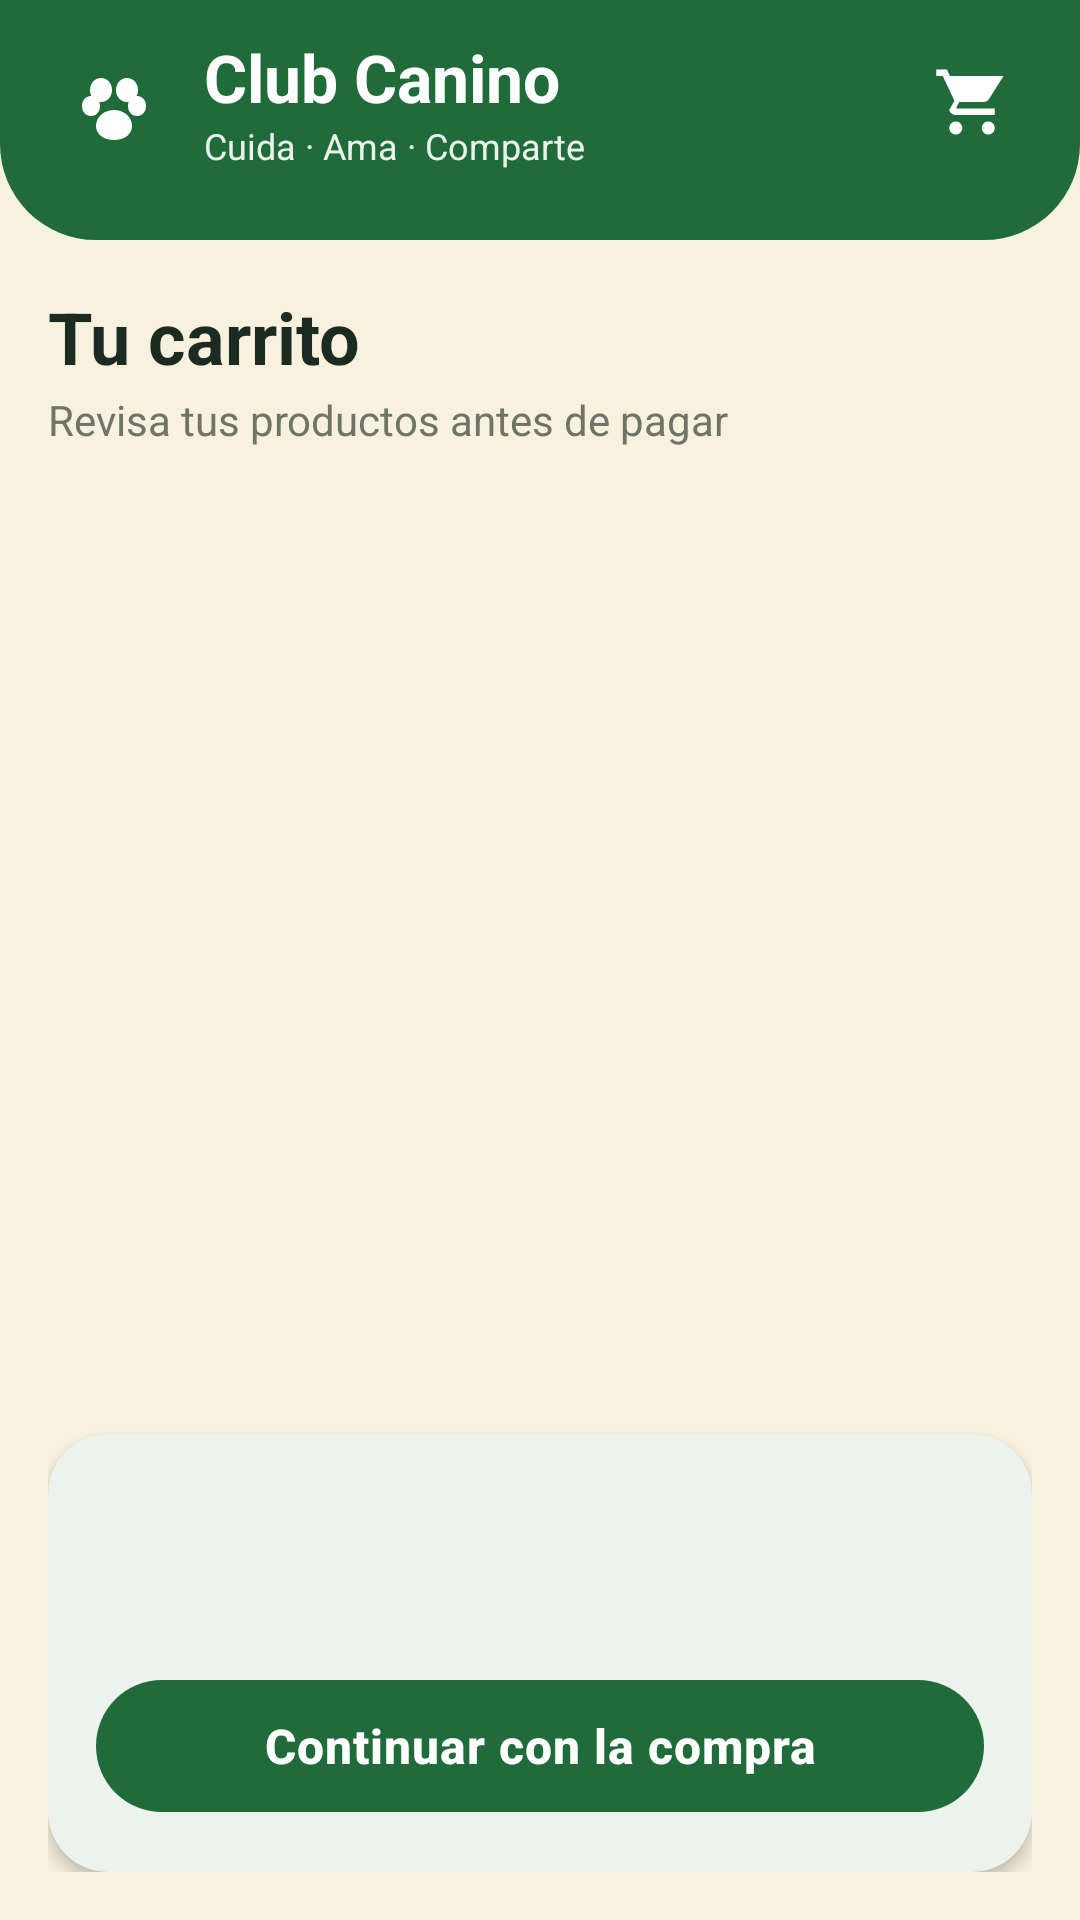

This screen was rendered from an Android layout file. Write that file and the resources it references.
<!-- AndroidManifest.xml: application theme Theme.ClubCanino -->
<!-- res/layout/fragment_buyer_cart.xml -->
<?xml version="1.0" encoding="utf-8"?>
<LinearLayout xmlns:android="http://schemas.android.com/apk/res/android"
    xmlns:app="http://schemas.android.com/apk/res-auto"
    android:layout_width="match_parent"
    android:layout_height="match_parent"
    android:background="@color/buyer_cream"
    android:orientation="vertical">

    <include layout="@layout/include_buyer_header" />

    <LinearLayout
        android:layout_width="match_parent"
        android:layout_height="0dp"
        android:layout_weight="1"
        android:orientation="vertical"
        android:paddingStart="@dimen/screen_padding_horizontal"
        android:paddingTop="@dimen/spacing_lg"
        android:paddingEnd="@dimen/screen_padding_horizontal"
        android:paddingBottom="@dimen/spacing_lg">

        <TextView
            android:layout_width="match_parent"
            android:layout_height="wrap_content"
            android:text="@string/buyer_cart_headline"
            android:textColor="@color/buyer_text"
            android:textSize="@dimen/text_headline"
            android:textStyle="bold" />

        <TextView
            android:layout_width="match_parent"
            android:layout_height="wrap_content"
            android:layout_marginTop="2dp"
            android:text="@string/buyer_cart_subtitle"
            android:textColor="@color/buyer_text_muted"
            android:textSize="@dimen/text_body_small" />

        <LinearLayout
            android:id="@+id/emptyCartGroup"
            android:layout_width="match_parent"
            android:layout_height="0dp"
            android:layout_weight="1"
            android:gravity="center"
            android:orientation="vertical"
            android:visibility="gone">

            <ImageView
                android:id="@+id/imageEmptyCart"
                android:layout_width="220dp"
                android:layout_height="140dp"
                android:contentDescription="@string/cd_promo_banner"
                android:scaleType="centerCrop"
                android:src="@drawable/img_buyer_promo" />

            <TextView
                android:id="@+id/textEmptyCart"
                android:layout_width="match_parent"
                android:layout_height="wrap_content"
                android:layout_marginTop="@dimen/spacing_lg"
                android:gravity="center"
                android:text="@string/buyer_cart_empty"
                android:textColor="@color/buyer_text_muted"
                android:textSize="@dimen/text_medium" />
        </LinearLayout>

        <androidx.core.widget.NestedScrollView
            android:id="@+id/scrollCart"
            android:layout_width="match_parent"
            android:layout_height="0dp"
            android:layout_marginTop="@dimen/spacing_md"
            android:layout_weight="1"
            android:clipToPadding="false">

            <LinearLayout
                android:id="@+id/containerCartItems"
                android:layout_width="match_parent"
                android:layout_height="wrap_content"
                android:orientation="vertical"
                android:paddingTop="@dimen/spacing_xs"
                android:paddingBottom="@dimen/spacing_sm" />
        </androidx.core.widget.NestedScrollView>

        <com.google.android.material.card.MaterialCardView
            android:id="@+id/cardTotals"
            android:layout_width="match_parent"
            android:layout_height="wrap_content"
            android:layout_marginTop="@dimen/spacing_md"
            app:cardBackgroundColor="@color/white"
            app:cardCornerRadius="20dp"
            app:cardElevation="3dp"
            app:contentPadding="16dp"
            app:strokeWidth="0dp">

            <LinearLayout
                android:layout_width="match_parent"
                android:layout_height="wrap_content"
                android:orientation="vertical">

                <TextView
                    android:id="@+id/textSubtotal"
                    android:layout_width="match_parent"
                    android:layout_height="wrap_content"
                    android:textColor="@color/buyer_text_muted"
                    android:textSize="@dimen/text_body_small" />

                <TextView
                    android:id="@+id/textTotal"
                    android:layout_width="match_parent"
                    android:layout_height="wrap_content"
                    android:layout_marginTop="@dimen/spacing_xs"
                    android:textColor="@color/buyer_forest"
                    android:textSize="@dimen/text_title"
                    android:textStyle="bold" />

                <com.google.android.material.button.MaterialButton
                    android:id="@+id/buttonCheckout"
                    style="@style/Widget.ClubCanino.Button.Primary"
                    android:layout_width="match_parent"
                    android:layout_height="wrap_content"
                    android:layout_marginTop="@dimen/spacing_md"
                    android:text="@string/action_continue_purchase"
                    android:textAllCaps="false"
                    android:textColor="@color/white"
                    app:backgroundTint="@color/buyer_forest"
                    app:cornerRadius="24dp" />
            </LinearLayout>
        </com.google.android.material.card.MaterialCardView>
    </LinearLayout>
</LinearLayout>
<!-- res/layout/include_buyer_header.xml (included above) -->
<?xml version="1.0" encoding="utf-8"?>
<LinearLayout xmlns:android="http://schemas.android.com/apk/res/android"
    android:layout_width="match_parent"
    android:layout_height="wrap_content"
    android:background="@drawable/bg_buyer_header"
    android:gravity="center_vertical"
    android:orientation="horizontal"
    android:paddingStart="20dp"
    android:paddingTop="10dp"
    android:paddingEnd="@dimen/spacing_md"
    android:paddingBottom="22dp">

    <ImageView
        android:layout_width="36dp"
        android:layout_height="36dp"
        android:contentDescription="@null"
        android:importantForAccessibility="no"
        android:src="@drawable/ic_paw"
        android:tint="@color/white" />

    <LinearLayout
        android:layout_width="0dp"
        android:layout_height="wrap_content"
        android:layout_marginStart="@dimen/spacing_md"
        android:layout_weight="1"
        android:orientation="vertical">

        <TextView
            android:layout_width="wrap_content"
            android:layout_height="wrap_content"
            android:text="@string/app_name"
            android:textColor="@color/white"
            android:textSize="@dimen/text_section"
            android:textStyle="bold" />

        <TextView
            android:layout_width="wrap_content"
            android:layout_height="wrap_content"
            android:text="@string/buyer_brand_tagline"
            android:textColor="@color/text_on_forest_soft"
            android:textSize="@dimen/text_caption" />
    </LinearLayout>

    <FrameLayout
        android:id="@+id/buttonHeaderCart"
        android:layout_width="48dp"
        android:layout_height="48dp"
        android:background="?attr/selectableItemBackgroundBorderless"
        android:clickable="true"
        android:contentDescription="@string/cd_open_cart"
        android:focusable="true">

        <ImageView
            android:layout_width="26dp"
            android:layout_height="26dp"
            android:layout_gravity="center"
            android:contentDescription="@string/cd_open_cart"
            android:src="@drawable/ic_nav_cart"
            android:tint="@color/white" />

        <TextView
            android:id="@+id/textCartBadge"
            android:layout_width="wrap_content"
            android:layout_height="18dp"
            android:layout_gravity="end|top"
            android:layout_marginTop="6dp"
            android:layout_marginEnd="@dimen/spacing_xs"
            android:background="@drawable/bg_buyer_cart_badge"
            android:gravity="center"
            android:minWidth="18dp"
            android:paddingStart="@dimen/spacing_xs"
            android:paddingEnd="@dimen/spacing_xs"
            android:textColor="@color/white"
            android:textSize="@dimen/text_micro"
            android:textStyle="bold"
            android:visibility="gone" />
    </FrameLayout>
</LinearLayout>
<!-- resources referenced by this layout -->
<resources>
  <color name="buyer_cream">#FFF8F1DE</color>
  <color name="buyer_forest">#FF1F6B3A</color>
  <color name="buyer_text">#FF1C2B22</color>
  <color name="buyer_text_muted">#FF6E7568</color>
  <color name="text_on_forest_soft">#E8FFFFFF</color>
  <color name="white">#FFFFFFFF</color>
  <dimen name="screen_padding_horizontal">16dp</dimen>
  <dimen name="spacing_lg">16dp</dimen>
  <dimen name="spacing_md">12dp</dimen>
  <dimen name="spacing_sm">8dp</dimen>
  <dimen name="spacing_xs">4dp</dimen>
  <dimen name="text_body_small">14sp</dimen>
  <dimen name="text_caption">12sp</dimen>
  <dimen name="text_headline">24sp</dimen>
  <dimen name="text_medium">15sp</dimen>
  <dimen name="text_micro">10sp</dimen>
  <dimen name="text_section">22sp</dimen>
  <dimen name="text_title">20sp</dimen>
  <!-- drawable bg_buyer_cart_badge (drawable) -->
  <?xml version="1.0" encoding="utf-8"?>
  <shape xmlns:android="http://schemas.android.com/apk/res/android"
      android:shape="oval">
      <solid android:color="@color/buyer_badge_offer" />
  </shape>
  <string name="action_continue_purchase">Continuar con la compra</string>
  <string name="app_name">Club Canino</string>
  <string name="buyer_brand_tagline">Cuida · Ama · Comparte</string>
  <string name="buyer_cart_empty">Tu carrito está vacío. Agrega productos desde el catálogo.</string>
  <string name="buyer_cart_headline">Tu carrito</string>
  <string name="buyer_cart_subtitle">Revisa tus productos antes de pagar</string>
  <string name="cd_open_cart">Abrir carrito</string>
  <string name="cd_promo_banner">Gato en la sección de promociones</string>
  <style name="Theme.ClubCanino" parent="Base.Theme.ClubCanino" />
  <color name="buyer_badge_offer">#FFE53935</color>
  <dimen name="radius_header">32dp</dimen>
  <color name="green_primary">#FF1F6B3A</color>
  <style name="Widget.ClubCanino.Button" parent="Widget.Material3.Button" />
  <dimen name="button_height">52dp</dimen>
  <dimen name="button_min_width">120dp</dimen>
  <dimen name="button_padding_horizontal">24dp</dimen>
  <style name="TextAppearance.ClubCanino.Button" parent="TextAppearance.Material3.LabelLarge">
          <item name="android:textSize">@dimen/text_button</item>
          <item name="android:textStyle">bold</item>
          <item name="android:letterSpacing">0.02</item>
      </style>
  <color name="text_on_primary">#FFFFFFFF</color>
  <dimen name="radius_md">12dp</dimen>
  <color name="ripple_primary">#332F6F4E</color>
  <dimen name="elevation_sm">2dp</dimen>
  <dimen name="text_button">16sp</dimen>
  <color name="green_container">#FFD8F3DC</color>
  <color name="green_on_container">#FF1B4332</color>
  <color name="accent_warm">#FFE07A3D</color>
  <color name="text_on_accent">#FFFFFFFF</color>
  <color name="accent_warm_container">#FFFCE8D5</color>
  <color name="accent_on_container">#FF7A3E12</color>
  <color name="green_primary_light">#FF52B788</color>
  <color name="error">#FFC0392B</color>
  <color name="error_container">#FFFEE2E2</color>
  <color name="error_on_container">#FF7F1D1D</color>
  <color name="cream_background">#FFF8F1DE</color>
  <color name="cream_surface">#FFFFFFFF</color>
  <color name="text_primary">#FF1C1917</color>
  <color name="cream_surface_variant">#FFF3EEE4</color>
  <color name="text_secondary">#FF78716C</color>
  <color name="outline">#FFD6D0C4</color>
  <color name="divider">#FFEBE6DC</color>
  <dimen name="radius_lg">16dp</dimen>
  <dimen name="card_elevation">2dp</dimen>
  <dimen name="card_padding">16dp</dimen>
  <dimen name="card_stroke_width">1dp</dimen>
  <dimen name="input_stroke_width">1.5dp</dimen>
  <dimen name="input_stroke_width_focused">2dp</dimen>
  <color name="text_hint">#FFA8A29E</color>
  <dimen name="input_height">56dp</dimen>
  <dimen name="text_body">16sp</dimen>
  <dimen name="input_padding_horizontal">16dp</dimen>
</resources>
